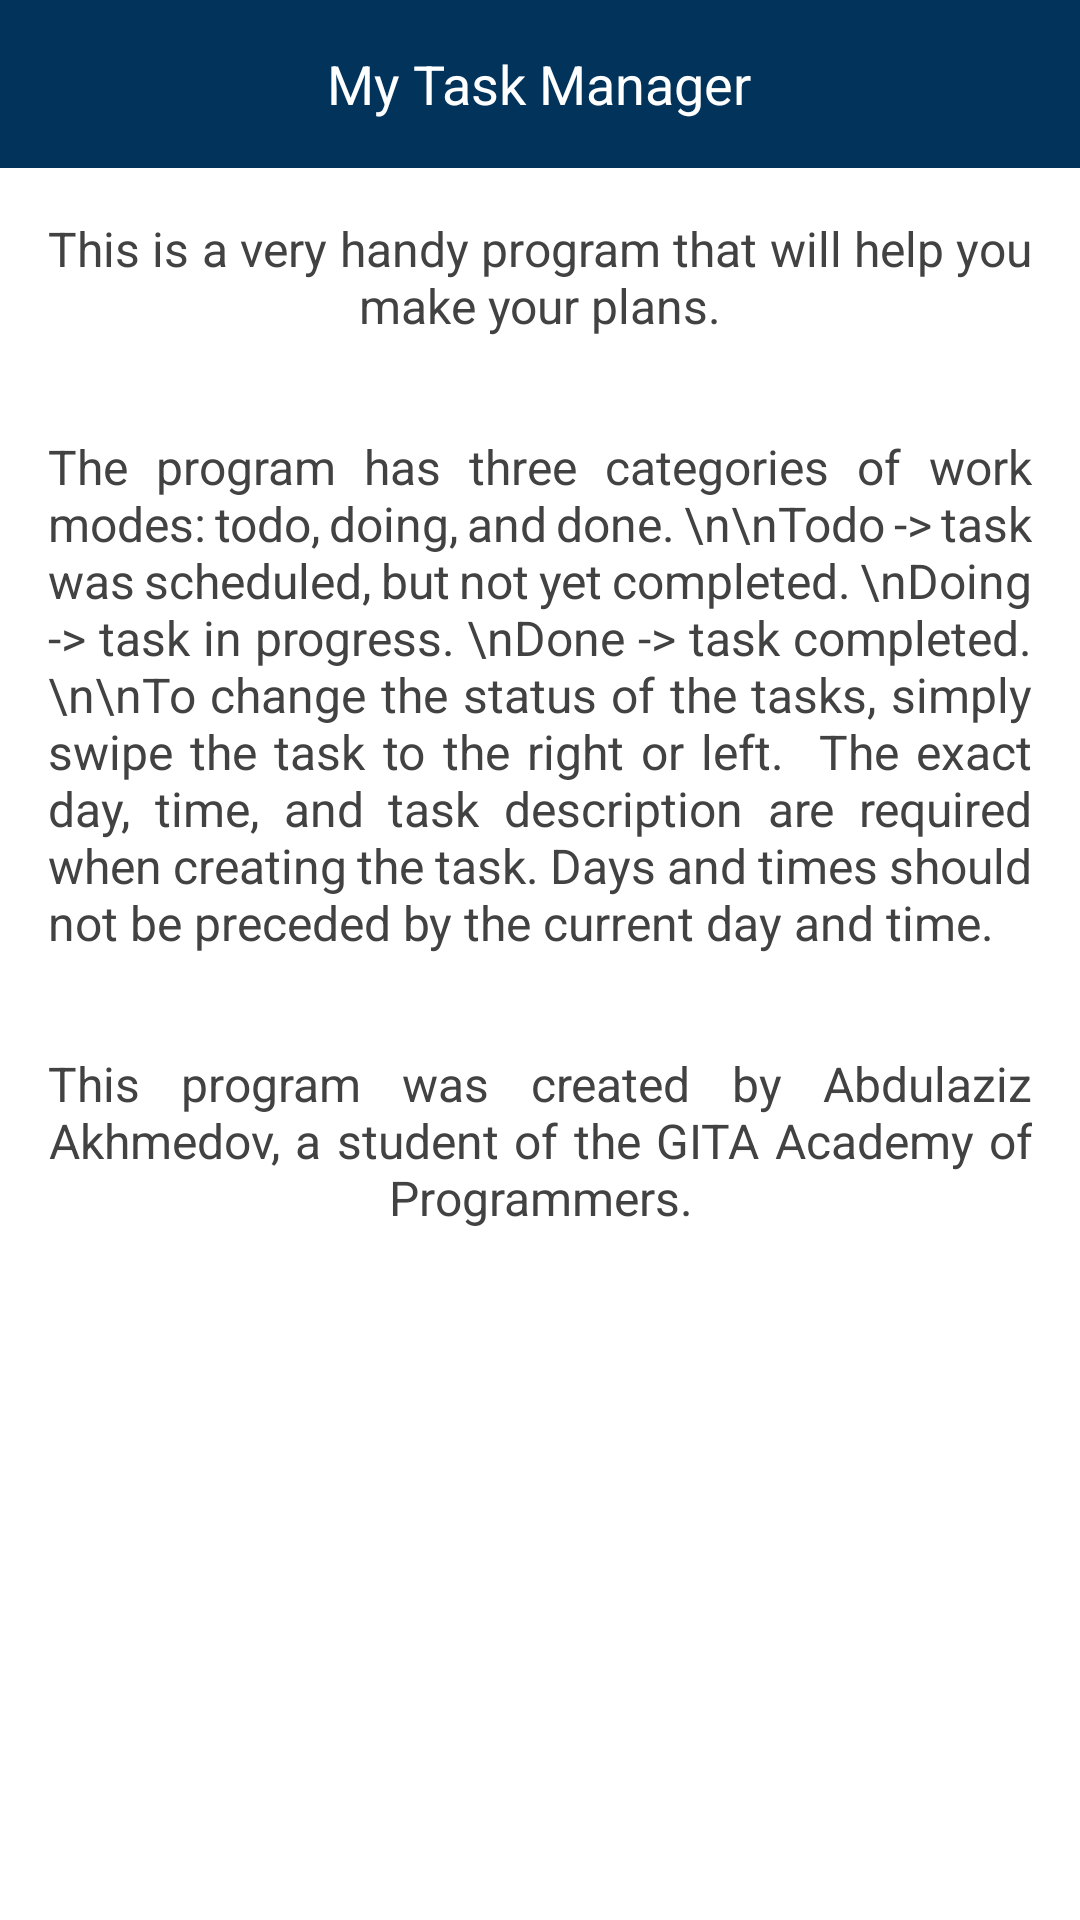

Reconstruct the res/layout file that produces this screen, plus the resources it refers to.
<!-- AndroidManifest.xml: application theme Theme.ToDo_app -->
<!-- res/layout/screen_about.xml -->
<?xml version="1.0" encoding="utf-8"?>
<androidx.constraintlayout.widget.ConstraintLayout xmlns:android="http://schemas.android.com/apk/res/android"
    xmlns:app="http://schemas.android.com/apk/res-auto"
    android:layout_width="match_parent"
    xmlns:tools="http://schemas.android.com/tools"
    tools:context=".ui.screens.AboutScreen"
    android:layout_height="match_parent">

    <FrameLayout
        android:id="@+id/actionBar"
        android:layout_width="match_parent"
        android:layout_height="?android:actionBarSize"
        android:background="@color/baseColor"
        android:orientation="horizontal"
        android:padding="8dp"
        app:layout_constraintTop_toTopOf="parent">

        <ImageView
            android:id="@+id/backBtn"
            android:layout_width="wrap_content"
            android:layout_height="match_parent"
            android:layout_gravity="left|center"
            android:adjustViewBounds="true"
            android:padding="8dp"
            android:src="@drawable/ic_back" />

        <TextView
            android:layout_width="wrap_content"
            android:layout_height="wrap_content"
            android:layout_gravity="center"
            android:text="@string/app_name"
            android:textColor="@color/white"
            android:textSize="18sp" />
    </FrameLayout>

    <TextView
        android:gravity="center"
        android:id="@+id/text2"
        android:layout_width="wrap_content"
        android:layout_height="wrap_content"
        android:justificationMode="inter_word"
        android:padding="16dp"
        android:text="@string/info1"
        android:textColor="@color/greyColor"
        android:textSize="16sp"
        app:layout_constraintLeft_toLeftOf="parent"
        app:layout_constraintRight_toRightOf="parent"
        app:layout_constraintTop_toBottomOf="@id/actionBar" />

    <TextView
        android:id="@+id/text3"
        android:layout_width="wrap_content"
        android:layout_height="wrap_content"
        android:justificationMode="inter_word"
        android:padding="16dp"
        android:text="The program has three categories of work modes: todo, doing, and done.
\n\nTodo -> task was scheduled, but not yet completed.
\nDoing -> task in progress.
\nDone -> task completed.
\n\nTo change the status of the tasks, simply swipe the task to the right or left.

The exact day, time, and task description are required when creating the task.
Days and times should not be preceded by the current day and time."
        android:textColor="@color/greyColor"
        android:textSize="16sp"
        app:layout_constraintLeft_toLeftOf="parent"
        app:layout_constraintRight_toRightOf="parent"
        app:layout_constraintTop_toBottomOf="@id/text2" />

    <TextView
        android:gravity="center"
        android:id="@+id/text4"
        android:layout_width="wrap_content"
        android:layout_height="wrap_content"
        android:justificationMode="inter_word"
        android:padding="16dp"
        android:text="This program was created by Abdulaziz Akhmedov, a student of the GITA Academy of Programmers."
        android:textColor="@color/greyColor"
        android:textSize="16sp"
        app:layout_constraintLeft_toLeftOf="parent"
        app:layout_constraintRight_toRightOf="parent"
        app:layout_constraintTop_toBottomOf="@id/text3" />


</androidx.constraintlayout.widget.ConstraintLayout>
<!-- resources referenced by this layout -->
<resources>
  <color name="baseColor">#01335B</color>
  <color name="greyColor">#424242</color>
  <color name="white">#FFFFFFFF</color>
  <string name="app_name">My Task Manager</string>
  <string name="info1">This is a very handy program that will help you make your plans.</string>
  <style name="Theme.ToDo_app" parent="Theme.MaterialComponents.DayNight.NoActionBar">
          
          <item name="colorPrimary">@color/purple_500</item>
          <item name="colorPrimaryVariant">@color/purple_700</item>
          <item name="colorOnPrimary">@color/white</item>
          
          <item name="colorSecondary">@color/teal_200</item>
          <item name="colorSecondaryVariant">@color/teal_700</item>
          <item name="colorOnSecondary">@color/black</item>
          
          <item name="android:forceDarkAllowed" tools:targetApi="q">false</item>
          <item name="android:statusBarColor" tools:targetApi="l">@color/baseColor</item>
          <item name="android:navigationBarColor" tools:targetApi="l">@color/baseColor</item>
          
          <item name="colorControlNormal">#c5c5c5</item>
          <item name="colorControlActivated">@color/baseColor</item>
          <item name="colorControlHighlight">@color/secondColor</item>
  
          <item name="bottomSheetDialogTheme">@style/AppBottomSheetDialogTheme</item>
          <item name="android:datePickerDialogTheme">@style/MyDatePickerDialogTheme</item>
      </style>
  <color name="purple_500">#026DAE</color>
  <color name="purple_700">#153E61</color>// tablayout tab underline color
  <color name="teal_200">#FF03DAC5</color>
  <color name="teal_700">#FF018786</color>
  <color name="black">#FF000000</color>
  <color name="secondColor">#026DAE</color>
  <style name="AppBottomSheetDialogTheme" parent="Theme.Design.Light.BottomSheetDialog">
          <item name="bottomSheetStyle">@style/AppModalStyle</item>
      </style>
  <style name="MyDatePickerDialogTheme" parent="android:Theme.Material.Light.Dialog">
          
          <item name="android:colorAccent">@color/secondColor</item>
      </style>
  <style name="AppModalStyle" parent="Widget.Design.BottomSheet.Modal">
          <item name="android:background">@drawable/rounded_dialog</item>
      </style>
</resources>
